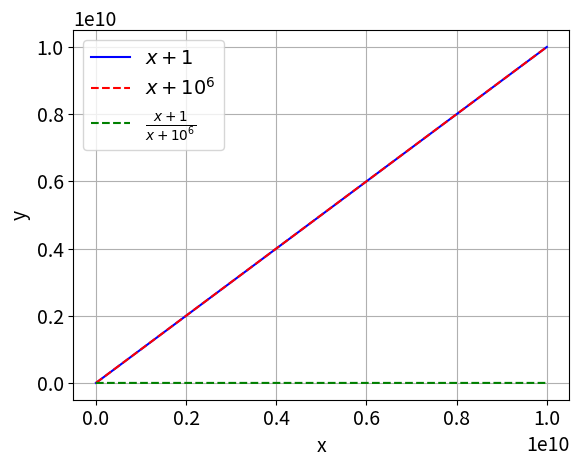

The script that saved this image:
import matplotlib as mpl
import matplotlib.pyplot as plt
import numpy as np
mpl.rcParams['font.size']=14
# generate x values from 0 to 10000000000 (10 zeros) and 1000 steps
x = np.linspace(0,1e10,10000)
y_num = x+1
y_den = x+1e6
y = y_num/y_den
plt.plot(x,y_num, 'b-') # plot lines
plt.plot(x,y_den, 'r--')
plt.plot(x,y,'g--')
# display the legend. labels between the $ signs are in latex. the "r" prefix indicates python to expect latex language for the legend text
plt.legend([r"$x+1$",r"$x+10^6$",r"$\frac{x+1}{x+10^6}$"])
# display the axis labels
plt.xlabel('x')
plt.ylabel('y')
plt.grid()
plt.show(block=True)
